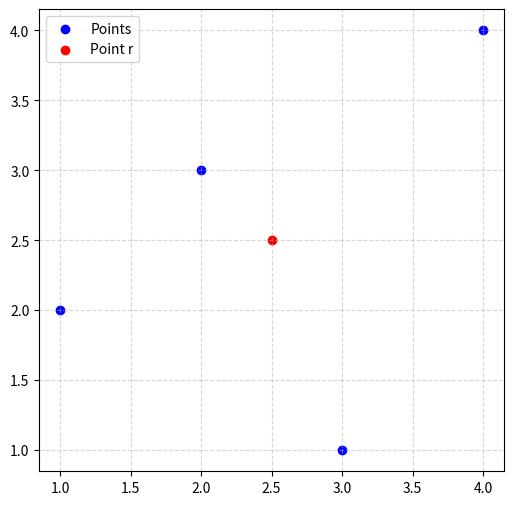

The script that saved this image:
import matplotlib.pyplot as plt

# Exemple de liste de points
points = [(1, 2), (2, 3), (3, 1), (4, 4)]
# Point r
x_r, y_r = 2.5, 2.5

# Séparation des coordonnées pour matplotlib
x_points, y_points = zip(*points)

# Création de la figure
plt.figure(figsize=(6,6), facecolor="white")

# Affichage des points en bleu
plt.scatter(x_points, y_points, color="blue", label="Points")

# Affichage du point r en rouge
plt.scatter([x_r], [y_r], color="red", label="Point r")

# Optionnel : ajouter une grille et une légende
plt.grid(True, linestyle="--", alpha=0.5)
plt.legend()

# Afficher la fenêtre
plt.show()
